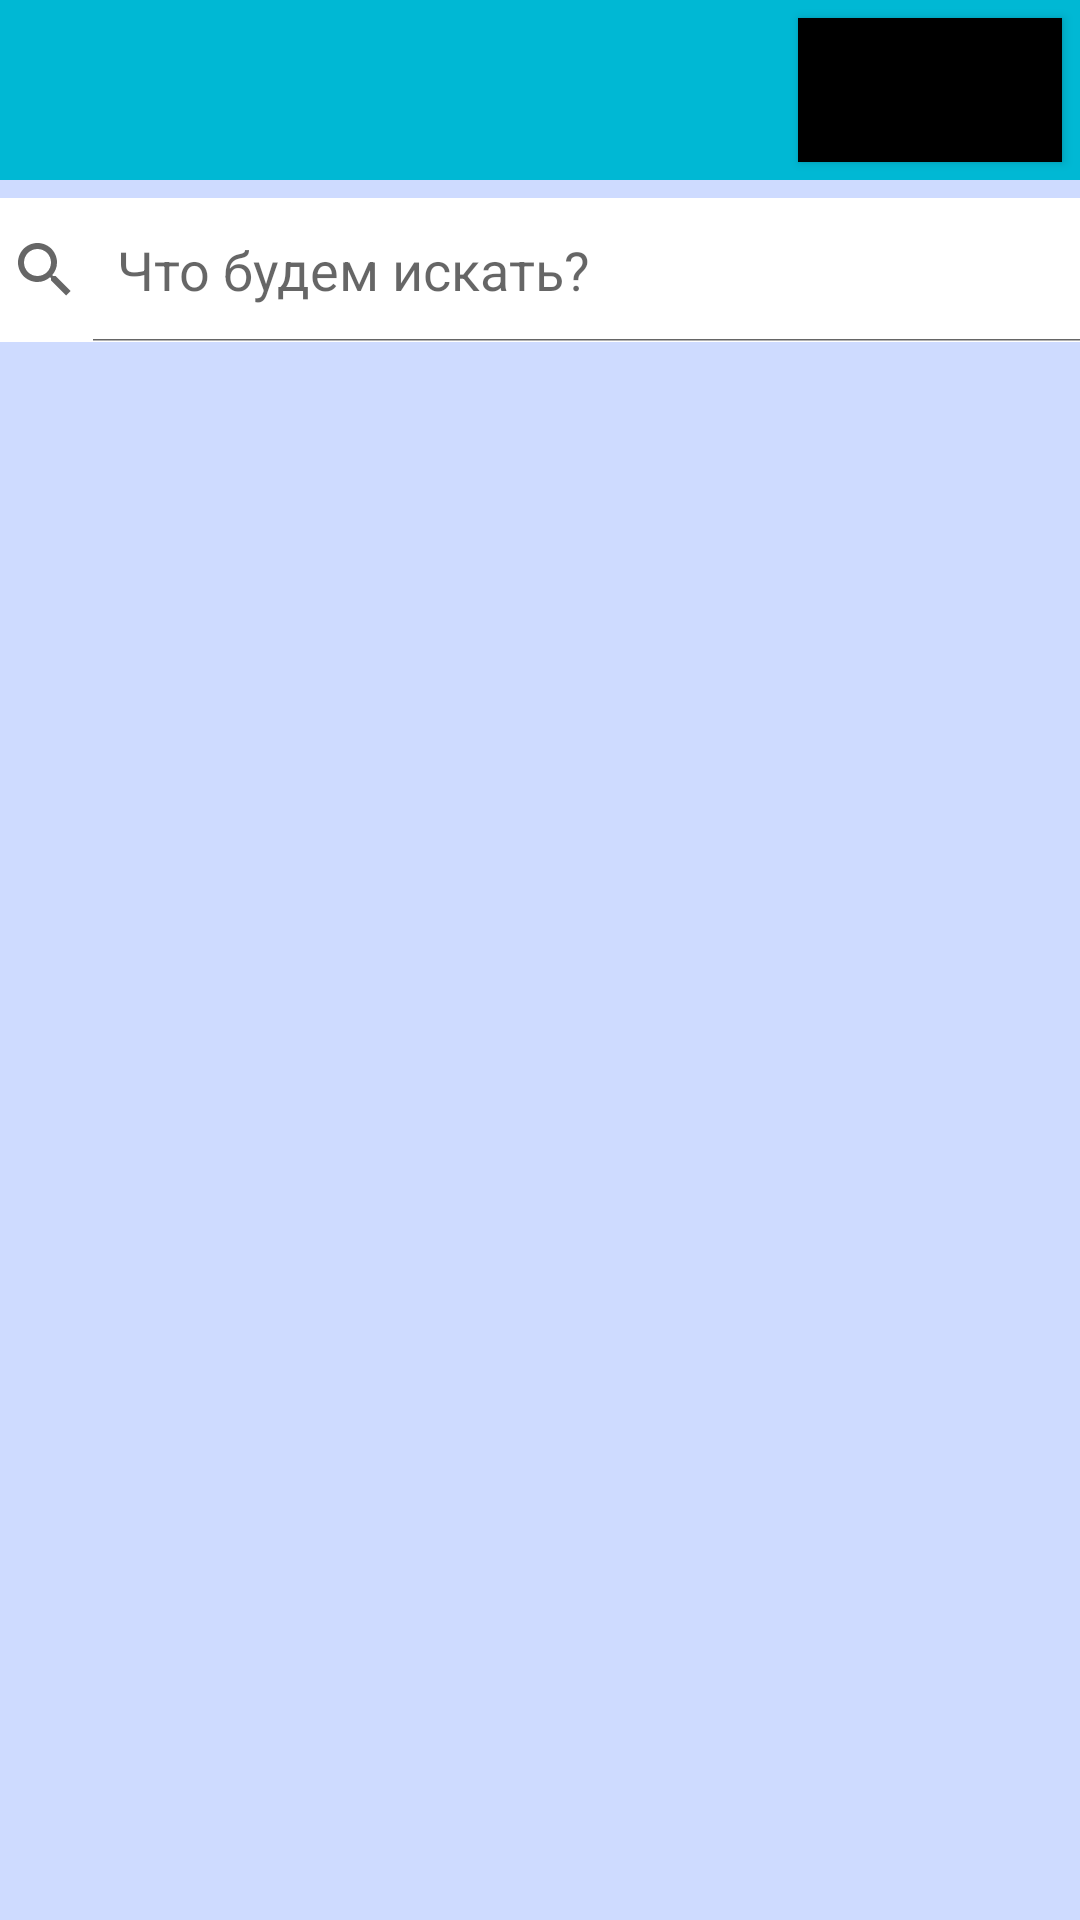

Produce the Android XML layout that renders to this screen, including the resource entries it uses.
<!-- AndroidManifest.xml: application theme Theme.RetrofitAgain2 -->
<!-- res/layout/activity_main.xml -->
<?xml version="1.0" encoding="utf-8"?>
<androidx.constraintlayout.widget.ConstraintLayout xmlns:android="http://schemas.android.com/apk/res/android"
    xmlns:app="http://schemas.android.com/apk/res-auto"
    xmlns:tools="http://schemas.android.com/tools"
    android:layout_width="match_parent"
    android:layout_height="match_parent"
    android:background="#3A2962FF"
    tools:context="com.example.retrofitagain2.photoList.PhotoListActivity">

    <include
        android:id="@+id/tool_bar"
        layout="@layout/toolbar" />

    <androidx.recyclerview.widget.RecyclerView
        android:id="@+id/recyclerView"
        android:layout_width="match_parent"
        android:layout_height="0dp"
        android:layout_marginStart="6dp"
        android:layout_marginTop="6dp"
        android:layout_marginEnd="6dp"
        android:layout_marginBottom="6dp"
        app:layout_constraintBottom_toBottomOf="parent"
        app:layout_constraintEnd_toEndOf="parent"
        app:layout_constraintStart_toStartOf="parent"
        app:layout_constraintTop_toBottomOf="@+id/searchView" />

    <ProgressBar
        android:id="@+id/progressBar"
        style="?android:attr/progressBarStyle"
        android:layout_width="250dp"
        android:layout_height="250dp"
        android:visibility="invisible"
        app:layout_constraintBottom_toBottomOf="parent"
        app:layout_constraintEnd_toEndOf="parent"
        app:layout_constraintStart_toStartOf="parent"
        app:layout_constraintTop_toTopOf="parent" />

    <SearchView
        android:id="@+id/searchView"
        android:layout_width="400dp"
        android:layout_height="wrap_content"
        android:layout_margin="6dp"
        android:background="@color/white"
        android:clipToPadding="false"
        android:fadeScrollbars="false"
        android:iconifiedByDefault="false"
        android:queryHint="Что будем искать?"
        android:visibility="visible"
        app:layout_constraintEnd_toEndOf="parent"
        app:layout_constraintHorizontal_bias="0.454"
        app:layout_constraintStart_toStartOf="parent"
        app:layout_constraintTop_toBottomOf="@+id/tool_bar"
        tools:visibility="visible" />

</androidx.constraintlayout.widget.ConstraintLayout>
<!-- res/layout/toolbar.xml (included above) -->
<?xml version="1.0" encoding="utf-8"?>
<androidx.appcompat.widget.Toolbar xmlns:android="http://schemas.android.com/apk/res/android"
    android:id="@+id/toolbar"
    android:layout_width="match_parent"
    android:layout_height="wrap_content"
    android:background="#00B8D4"
    android:minHeight="?attr/actionBarSize">

    <LinearLayout
        android:layout_width="wrap_content"
        android:layout_height="match_parent"
        android:layout_gravity="end">

        <Button
            android:id="@+id/historyButton"
            android:layout_width="wrap_content"
            android:layout_height="wrap_content"
            android:layout_margin="6dp"
            android:background="#000"
            android:text="History"
            android:textSize="16dp" />

    </LinearLayout>

</androidx.appcompat.widget.Toolbar>
<!-- resources referenced by this layout -->
<resources>
  <color name="white">#FFFFFFFF</color>
  <style name="Theme.RetrofitAgain2" parent="Theme.MaterialComponents.DayNight.NoActionBar">
          
          <item name="colorPrimary">@color/purple_500</item>
          <item name="colorPrimaryVariant">@color/purple_700</item>
          <item name="colorOnPrimary">@color/white</item>
          
          <item name="colorSecondary">@color/teal_200</item>
          <item name="colorSecondaryVariant">@color/teal_700</item>
          <item name="colorOnSecondary">@color/black</item>
          
          <item name="android:statusBarColor" tools:targetApi="l">?attr/colorPrimaryVariant</item>
          
      </style>
  <color name="purple_500">#8E2962FF</color>
  <color name="purple_700">#FF3700B3</color>
  <color name="teal_200">#FF03DAC5</color>
  <color name="teal_700">#FF018786</color>
  <color name="black">#FF000000</color>
</resources>
